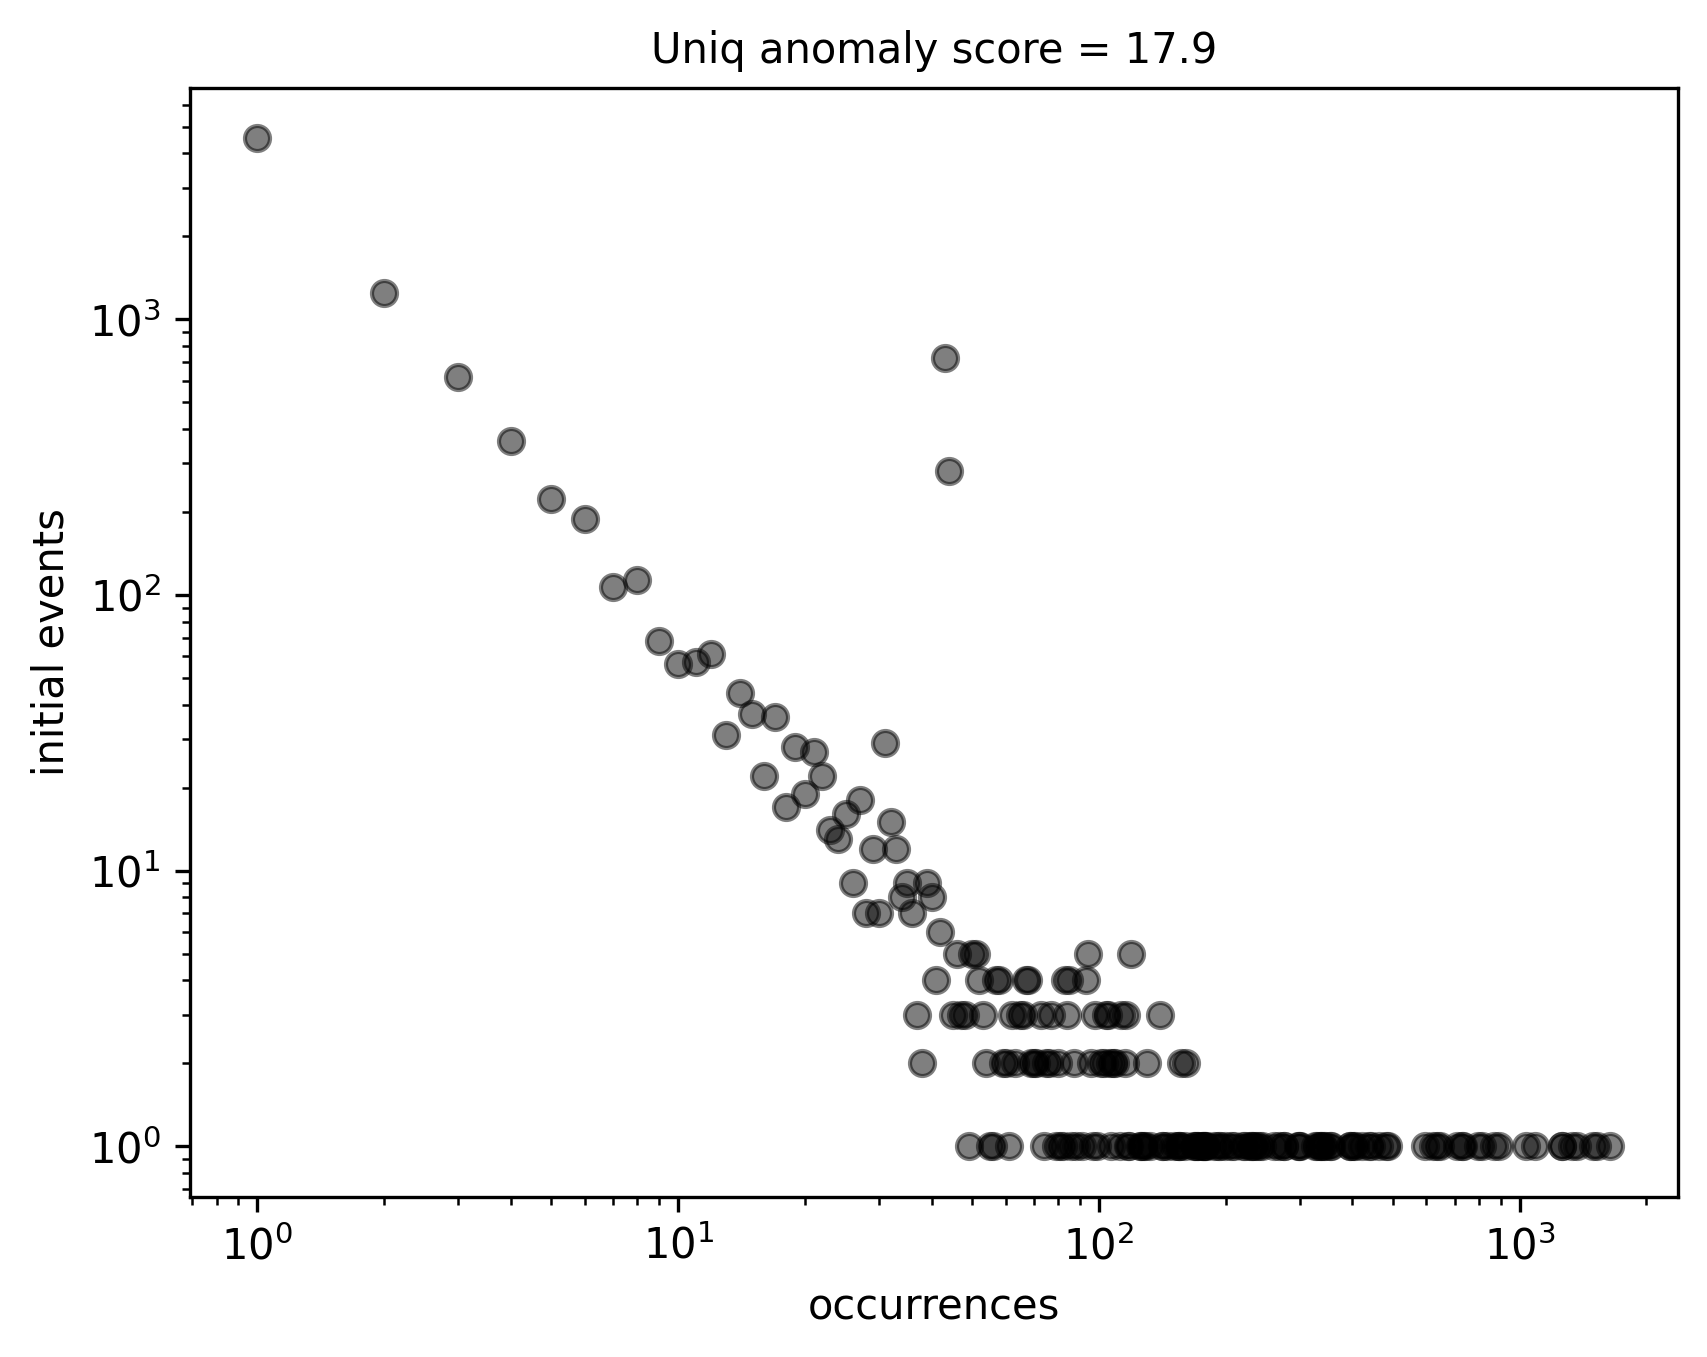

The file beside this chart, header and first rows:
Events, Occurrences
4540, 1
1249, 2
617, 3
361, 4
223, 5
188, 6
107, 7
113, 8
68, 9
56, 10
57, 11
61, 12
31, 13
44, 14
37, 15
22, 16
36, 17
17, 18
28, 19
19, 20
27, 21
22, 22
14, 23
13, 24
16, 25
9, 26
18, 27
7, 28
12, 29
7, 30
29, 31
15, 32
12, 33
8, 34
9, 35
7, 36
3, 37
2, 38
9, 39
8, 40
4, 41
6, 42
724, 43
281, 44
3, 45
5, 46
3, 47
3, 48
1, 49
5, 50
5, 51
4, 52
3, 53
2, 54
1, 55
1, 56
4, 57
4, 58
2, 59
2, 60
... 132 more rows
